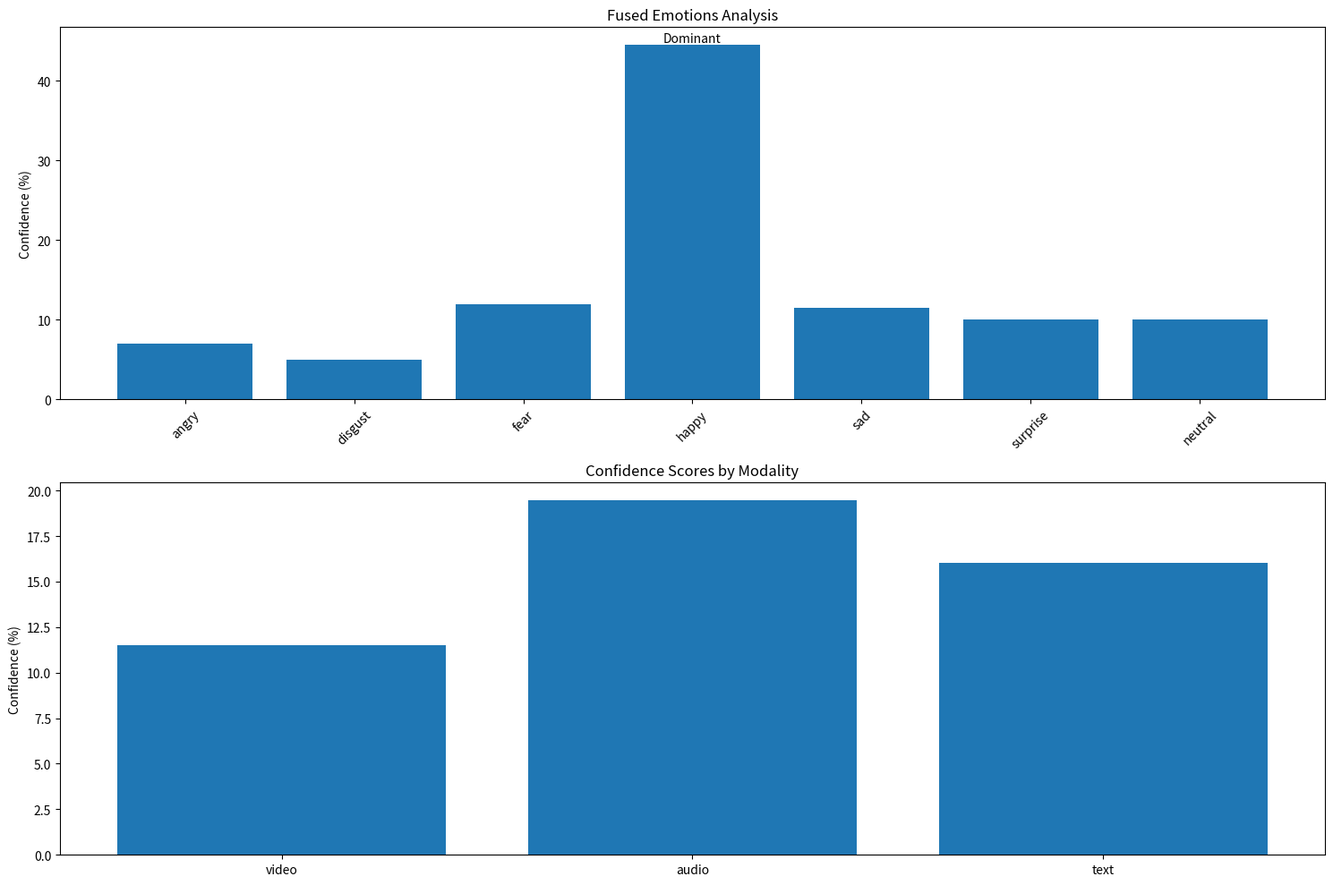

Source code (Python):
import numpy as np
import matplotlib.pyplot as plt
from typing import Dict, List, Optional
import os
from datetime import datetime

class EmotionFusion:
    def __init__(self, weights: Dict[str, float] = None):
        """
        :param weights: Словарь с весами для каждой модальности
            {
                'video': float,  # вес для видео анализа
                'audio': float,  # вес для аудио анализа
                'text': float    # вес для текстового анализа
            }
        """
        # Веса по умолчанию (равные)
        self.weights = weights or {
            'video': 0.33,
            'audio': 0.33,
            'text': 0.34
        }
        
        # Проверяем, что сумма весов равна 1
        total_weight = sum(self.weights.values())
        if abs(total_weight - 1.0) > 0.01:  # Допускаем небольшую погрешность
            # Нормализуем веса
            self.weights = {k: v/total_weight for k, v in self.weights.items()}
        
        # Список поддерживаемых эмоций
        self.emotions = ['angry', 'disgust', 'fear', 'happy', 'sad', 'surprise', 'neutral']

    def fuse_emotions(self, 
                     video_emotions: Dict[str, float],
                     audio_emotions: Dict[str, float],
                     text_emotions: Dict[str, float]) -> Dict:
        """
        Объединение эмоций из разных модальностей
        """
        try:
            # Проверяем наличие всех необходимых эмоций
            all_emotions = {emotion: 0.0 for emotion in self.emotions}
            
            # Объединяем эмоции с учетом весов
            if video_emotions:
                for emotion in all_emotions:
                    all_emotions[emotion] += video_emotions.get(emotion, 0.0) * self.weights['video']
            
            if audio_emotions:
                for emotion in all_emotions:
                    all_emotions[emotion] += audio_emotions.get(emotion, 0.0) * self.weights['audio']
            
            if text_emotions:
                for emotion in all_emotions:
                    all_emotions[emotion] += text_emotions.get(emotion, 0.0) * self.weights['text']
            
            # Определяем доминирующую эмоцию
            dominant_emotion = max(all_emotions.items(), key=lambda x: x[1])[0]
            
            # Формируем результат
            result = {
                'fused_emotions': all_emotions,
                'dominant_emotion': dominant_emotion,
                'confidence_scores': {
                    'video': self._calculate_confidence(video_emotions),
                    'audio': self._calculate_confidence(audio_emotions),
                    'text': self._calculate_confidence(text_emotions)
                }
            }
            
            return result
            
        except Exception as e:
            print(f"Error in emotion fusion: {e}")
            return None

    def _calculate_confidence(self, emotions: Dict[str, float]) -> float:
        """
        Расчет уверенности предсказания для одной модальности
        """
        if not emotions:
            return 0.0
            
        # Находим максимальное значение эмоции
        max_emotion = max(emotions.values())
        # Считаем энтропию распределения
        total = sum(emotions.values())
        if total == 0:
            return 0.0
            
        probabilities = [v/total for v in emotions.values()]
        entropy = -sum(p * np.log2(p) if p > 0 else 0 for p in probabilities)
        max_entropy = -np.log2(1/len(emotions))  # максимальная возможная энтропия
        
        # Нормализованная уверенность (0-100%)
        confidence = (1 - entropy/max_entropy) * 100
        return confidence

    def visualize_results(self, results: Dict, save_path: str = None) -> None:
        """
        Визуализация результатов анализа
        """
        if not results:
            return
            
        plt.figure(figsize=(15, 10))
        
        # График объединенных эмоций
        plt.subplot(2, 1, 1)
        emotions = results['fused_emotions']
        plt.bar(emotions.keys(), emotions.values())
        plt.title('Fused Emotions Analysis')
        plt.ylabel('Confidence (%)')
        plt.xticks(rotation=45)
        
        # Добавляем метку для доминирующей эмоции
        dominant_idx = list(emotions.keys()).index(results['dominant_emotion'])
        plt.text(dominant_idx, emotions[results['dominant_emotion']], 
                'Dominant', ha='center', va='bottom')
        
        # График уверенности по модальностям
        plt.subplot(2, 1, 2)
        confidence = results['confidence_scores']
        plt.bar(confidence.keys(), confidence.values())
        plt.title('Confidence Scores by Modality')
        plt.ylabel('Confidence (%)')
        
        plt.tight_layout()
        
        if save_path:
            plt.savefig(save_path)
            plt.close()
        else:
            plt.show()

def format_results(results: Dict) -> str:
    """
    Форматирование результатов для вывода
    """
    if not results:
        return "Fusion failed"
        
    output = [
        "Fused Emotions Analysis:",
        "{\n    " + ",\n    ".join([
            f"'{emotion}': {value:.2f}%{' # Dominant' if emotion == results['dominant_emotion'] else ''}"
            for emotion, value in results['fused_emotions'].items()
        ]) + "\n}",
        "\nConfidence Scores:",
        "{\n    " + ",\n    ".join([
            f"'{modality}': {score:.2f}%"
            for modality, score in results['confidence_scores'].items()
        ]) + "\n}"
    ]
    
    return "\n".join(output)

def main():
    # Пример использования
    fusion = EmotionFusion(weights={
        'video': 0.4,
        'audio': 0.3,
        'text': 0.3
    })
    
    # Пример данных
    video_emotions = {
        'angry': 10.0,
        'disgust': 5.0,
        'fear': 15.0,
        'happy': 40.0,
        'sad': 10.0,
        'surprise': 10.0,
        'neutral': 10.0
    }
    
    audio_emotions = {
        'angry': 5.0,
        'disgust': 5.0,
        'fear': 10.0,
        'happy': 50.0,
        'sad': 10.0,
        'surprise': 10.0,
        'neutral': 10.0
    }
    
    text_emotions = {
        'angry': 5.0,
        'disgust': 5.0,
        'fear': 10.0,
        'happy': 45.0,
        'sad': 15.0,
        'surprise': 10.0,
        'neutral': 10.0
    }
    
    results = fusion.fuse_emotions(video_emotions, audio_emotions, text_emotions)
    
    print("\nFusion Results:")
    print(format_results(results))
    
    # Сохраняем визуализацию
    timestamp = datetime.now().strftime("%Y%m%d_%H%M%S")
    visualization_path = os.path.join("data", "visualizations", f"fusion_{timestamp}.png")
    os.makedirs(os.path.dirname(visualization_path), exist_ok=True)
    
    fusion.visualize_results(results, visualization_path)
    print(f"\nVisualization saved to: {visualization_path}")

if __name__ == "__main__":
    main()
